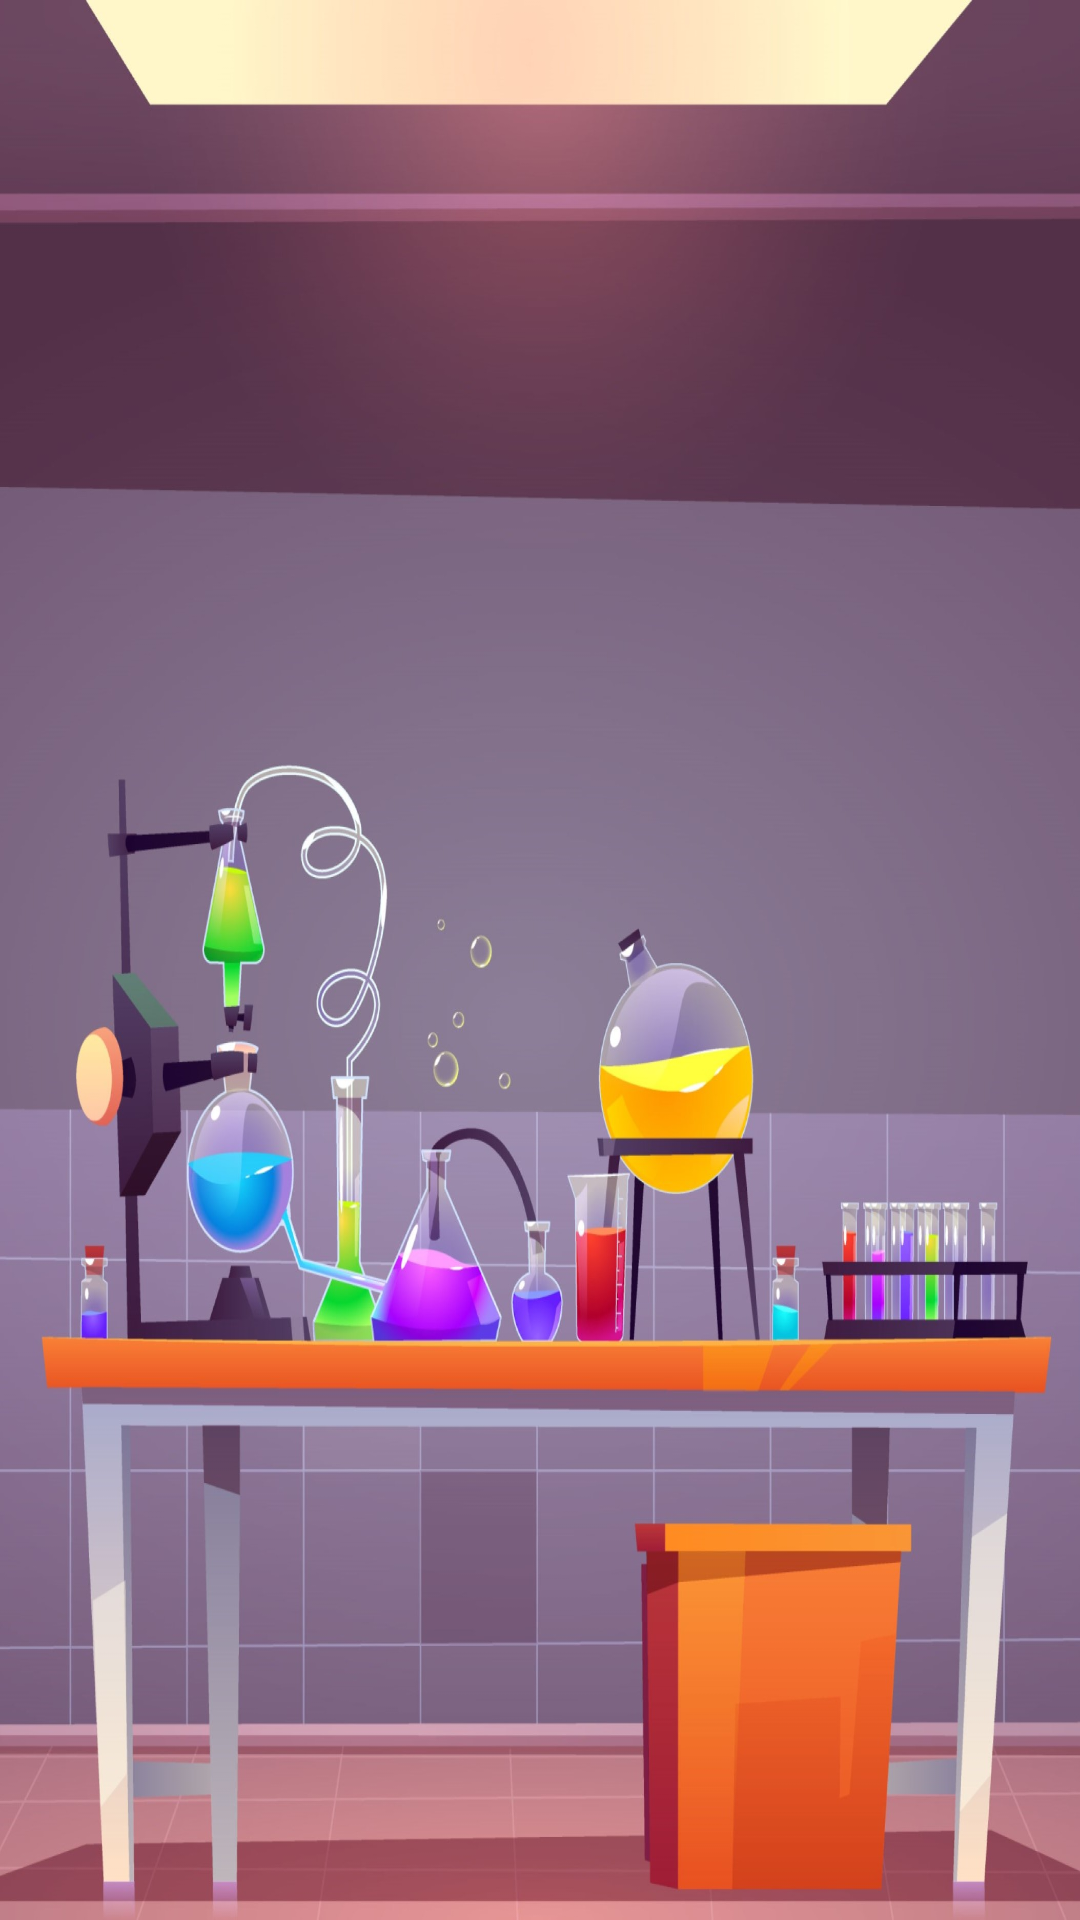

This screen was rendered from an Android layout file. Write that file and the resources it references.
<!-- AndroidManifest.xml: application theme Theme.AppCompat.NoActionBar -->
<!-- res/layout/fragment_mejor_puntuacion_list.xml -->
<?xml version="1.0" encoding="utf-8"?>
<androidx.recyclerview.widget.RecyclerView xmlns:android="http://schemas.android.com/apk/res/android"
    xmlns:app="http://schemas.android.com/apk/res-auto"
    xmlns:tools="http://schemas.android.com/tools"
    android:id="@+id/list"
    android:name="com.example.mc_masterchemistry.UI.MejorPuntuacion.MejorPuntuacionFragment"
    android:layout_width="match_parent"
    android:layout_height="match_parent"
    android:layout_marginLeft="16dp"
    android:layout_marginRight="16dp"
    android:background="@drawable/vertical"
    android:paddingTop="20dp"
    app:layoutManager="LinearLayoutManager"
    tools:context="com.example.mc_masterchemistry.UI.MejorPuntuacion.MejorPuntuacionFragment"
    tools:listitem="@layout/fragment_mejor_puntuacion" />
<!-- res/layout/fragment_mejor_puntuacion.xml (included above) -->
<?xml version="1.0" encoding="utf-8"?>
<androidx.constraintlayout.widget.ConstraintLayout xmlns:android="http://schemas.android.com/apk/res/android"
    xmlns:app="http://schemas.android.com/apk/res-auto"
    xmlns:tools="http://schemas.android.com/tools"
    android:layout_width="match_parent"
    android:layout_height="wrap_content"
    android:background="@drawable/card_background"
    android:orientation="horizontal">

    <TextView
        android:id="@+id/TV_numeroGemasRanking"
        android:layout_width="wrap_content"
        android:layout_height="wrap_content"
        android:layout_margin="@dimen/text_margin"
        android:layout_marginStart="20dp"
        android:layout_marginLeft="20dp"
        android:textAppearance="?attr/textAppearanceListItem"
        android:textSize="24sp"
        app:layout_constraintBottom_toBottomOf="parent"
        app:layout_constraintStart_toEndOf="@+id/TV_nombreUsuario"
        app:layout_constraintTop_toTopOf="parent"
        app:layout_constraintVertical_bias="0.208" />

    <TextView
        android:id="@+id/TV_nombreUsuario"
        android:layout_width="wrap_content"
        android:layout_height="wrap_content"
        android:layout_margin="@dimen/text_margin"
        android:layout_marginTop="36dp"
        android:textAppearance="?attr/textAppearanceListItem"
        android:textColor="@color/negro"
        android:textSize="24sp"
        app:layout_constraintEnd_toEndOf="parent"
        app:layout_constraintHorizontal_bias="0.068"
        app:layout_constraintStart_toStartOf="parent"
        app:layout_constraintTop_toTopOf="parent" />
</androidx.constraintlayout.widget.ConstraintLayout>
<!-- resources referenced by this layout -->
<resources>
  <color name="negro">#000000</color>
  <dimen name="text_margin">24dp</dimen>
  <!-- drawable card_background (drawable) -->
  <?xml version="1.0" encoding="utf-8"?>
  <shape xmlns:android="http://schemas.android.com/apk/res/android"
      android:shape="rectangle">
      <gradient android:startColor="#20FFFFFF"
          android:endColor="#20FFFFFF"
          android:angle="270" />
      <corners android:radius="20dp" />
  
  </shape>
  <!-- drawable vertical: jpg bitmap (drawable, 41331 bytes) -->
</resources>
